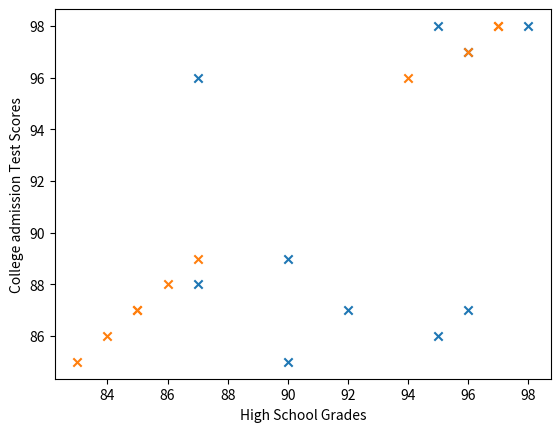

Source code (Python):
# Doing Math With Python Text


# Chapter 3: pg 61-91

# Finding the Mean

shortlist = [1,2,3]
sum(shortlist)

len(shortlist)

'''
Calculating the mean
'''
def calculate_mean(numbers):
    s = sum(numbers)
    N = len(numbers)
    return(s/N)
if __name__ == '__main__':
    donations = [100, 60, 70, 900, 100, 200, 500, 500, 503, 600, 1000, 1200]
    mean = calculate_mean(donations)
    N = len(donations)
    print('Mean donation over the last {0} days is {1}'.format(N, mean))

samplelist = [4,1,3,2]
samplelist.sort()
samplelist

# Finding the Median

'''
Calculating the median
'''
def calculate_median(numbers):
    N = len(numbers)
    numbers.sort()
    # find the median
    if N % 2 == 0:
        m1 = N/2
        m2 = (N/2) + 1
        # convert to integer, match position
        m1 = int(m1) - 1
        m2 = int(m2) - 1
        median = (numbers[m1] + numbers[m2])/2
    return(median)
if __name__ == '__main__':
    donations = [100, 60, 70, 900, 100, 200, 500, 500, 503, 600, 1000, 1200]
    median = calculate_median(donations)
    N = len(donations)
    print('Median donation over the last {0} day is {1}'.format(N, median))

    
# Finding the Mode and Creating a Frequency Table
    
# Finding the Most Common Elements

simplelist = [4, 2, 1, 3, 4]
from collections import Counter
c = Counter(simplelist)
c.most_common()
c.most_common(1)
c.most_common(2)

mode = c.most_common(1)
mode
mode[0]
mode[0][0]

# Finding the Mode

'''
Calculating the Mode
'''
from collections import Counter
def calculate_mode(numbers):
    c = Counter(numbers)
    mode = c.most_common(1)
    return(mode[0][0])
if __name__ == '__main__':
    scores = [7,8,9,2,10,9,9,9,9,4,5,6,1,5,6,7,8,6,1,10]
    mode = calculate_mode(scores)
    print('The mode of the list of numbers is: {0}'.format(mode))

'''
Calculating the mode when the list of numbers may have multiple modes
'''
from collections import Counter
def calculate_mode(numbers):
    c = Counter(numbers)
    numbers_freq = c.most_common()
    max_count = numbers_freq[0][1]
    modes = []
    for num in numbers_freq:
        if num[1] == max_count:
            modes.append(num[0])
    return(modes)
if __name__ == '__main__':
    scores = [5,5,5,4,4,4,9,1,3]
    modes = calculate_mode(scores)
    print('The mode(s) of the list of numbers are: ')
    for mode in modes:
        print(mode)

# Creating a Frequency Table

'''
Frequency table for a list of numbers
'''
from collections import Counter
def frequency_table(numbers):
    table = Counter(numbers)
    print('Number\tFrequency')
    for number in table.most_common():
        print('{0}\t{1}'.format(number[0], number [1]))
if __name__ == '__main__':
    scores = [7,8,9,2,10,9,9,9,9,4,5,6,1,5,6,7,8,6,1,10]
    frequency_table(scores)

'''
Frequency table for a list of numbers
Enhanced to display the table sorted by the numbers
'''
from collections import Counter
def frequency_table(numbers):
    table = Counter(numbers)
    numbers_freq = table.most_common()
    numbers_freq.sort()
    print('Number\tFrequency')
    for number in numbers_freq:
        print('{0}\t{1}'.format(number[0], number[1]))
if __name__ == '__main__':
    scores = [7,8,9,2,10,9,9,9,9,4,5,6,1,5,6,7,8,6,1,10]
    frequency_table(scores)


# Measuring the Dispersion

# Finding the range of a set of Numbers

'''
Finding the range
'''
def find_range(numbers):
    lowest = min(numbers)
    highest = max(numbers)
    # Find the range
    r = highest - lowest
    return(lowest, highest, r)
if __name__ == '__main__':
    donations = [100, 60, 70, 900, 100, 200, 500, 500, 503, 600, 1000, 1200]
    lowest, highest, r = find_range(donations)
    print('Lowest: {0} Highest: {1} Range: {2}'.format(lowest, highest, r))
    
# Finding the Variance and Standard Diviation

'''
Find the variance and standard deviation of a list of numbers
'''
def calculate_mean(numbers):
    s = sum(numbers)
    N = len(numbers)
    mean = s/N
    return(mean)
def find_differences(numbers):
    # Find the meanj
    mean = calculate_mean(numbers)
    # Find the differences from the sum
    diff = []
    for num in numbers:
        diff.append(num-mean)
    return(diff)
def calculate_variance(numbers):
    # Find the list of differences
    diff = find_differences(numbers)
    # Find the squared differences
    squared_diff = []
    for d in diff:
        squared_diff.append(d**2)
    # Find the variance
    sum_squared_diff = sum(squared_diff)
    variance = sum_squared_diff/len(numbers)
    return(variance)
if __name__ == '__main__':
    donations = [100, 60, 70, 900, 100, 200, 500, 500, 503, 600, 1000, 1200]
    variance = calculate_variance(donations)
    print('The variance of the list of numbers is {0}'.format(variance))
    std = variance**0.5
    print('The standard deviation of the list of numbers is {0}'.format(std))

 
# Calculating the Correlation Between Two Data Sets

# Calculating the Correlation Coefficient

simple_list1 = [1,2,3]
simple_list2 = [4,5,6]
for x, y in zip(simple_list1, simple_list2):
    print(x, y)

'''
Calculat the correlation coefficient
'''
def find_corr_x_y(x, y):
    n = len(x)
    # Find the sum of the products
    prod = []
    for xi, yi in zip(x, y):
        prod.append(xi*yi)
    sum_prod_x_y = sum(prod)
    sum_x = sum(x)
    sum_y = sum(y)
    squared_sum_x = sum_x**2
    squared_sum_y = sum_y**2
    x_square = []
    for xi in x:
        x_square.append(xi**2)
    # Find the sum
    x_square_sum = sum(x_square)
    y_square = []
    for yi in y:
        y_square.append(yi**2)
    # Find the sum
    y_square_sum = sum(y_square)
    # use formula from text to calculate correlation
    numerator = n*sum_prod_x_y - sum_x*sum_y
    denominator_term1 = n*x_square_sum - squared_sum_x
    denominator_term2 = n*y_square_sum - squared_sum_y
    denominator = (denominator_term1*denominator_term2)**0.5
    correlation = numerator/denominator
    return(correlation)

# High School Grades and Performance on College Adimission Tests (examples)

def find_corr_x_y(x, y):
    n = len(x)
    prod = []
    for xi, yi in zip(x, y):
        prod.append(xi*yi)
    sum_prod_x_y = sum(prod)
    sum_x = sum(x)
    sum_y = sum(y)
    squared_sum_x = sum_x**2
    squared_sum_y = sum_y**2
    x_square = []
    for xi in x:
        x_square.append(xi**2)
    x_square_sum = sum(x_square)
    y_square = []
    for yi in y:
        y_square.append(yi**2)
    y_square_sum = sum(y_square)
    numerator = n*sum_prod_x_y - sum_x*sum_y
    denominator_term1 = n*x_square_sum - squared_sum_x
    denominator_term2 = n*y_square_sum - squared_sum_y
    denominator = (denominator_term1*denominator_term2)**0.5
    correlation = numerator/denominator
    return(correlation)

import matplotlib.pyplot as plt
if __name__ == '__main__':
    x = [90,92,95,96,87,87,90,95,98,96]
    y = [85,87,86,97,96,88,89,98,98,87]
    correlation = find_corr_x_y(x,y)
    print('The Correlation Coefficient of High School Grades and Performance on College Adimission Tests is {0}'.format(correlation))
    plt.scatter(x, y, marker = 'x')
    plt.ylabel('College admission Test Scores')
    plt.xlabel('High School Grades')

if __name__ == '__main__':
    x = [83,85,84,96,94,86,87,97,97,85]
    y = [85,87,86,97,96,88,89,98,98,87]
    correlation = find_corr_x_y(x,y)
    print('The Correlation Coefficient of High School Grades and Performance on College Adimission Tests is {0}'.format(correlation))
    plt.scatter(x, y, marker = 'x')
    plt.ylabel('College admission Test Scores')
    plt.xlabel('High School Grades')
